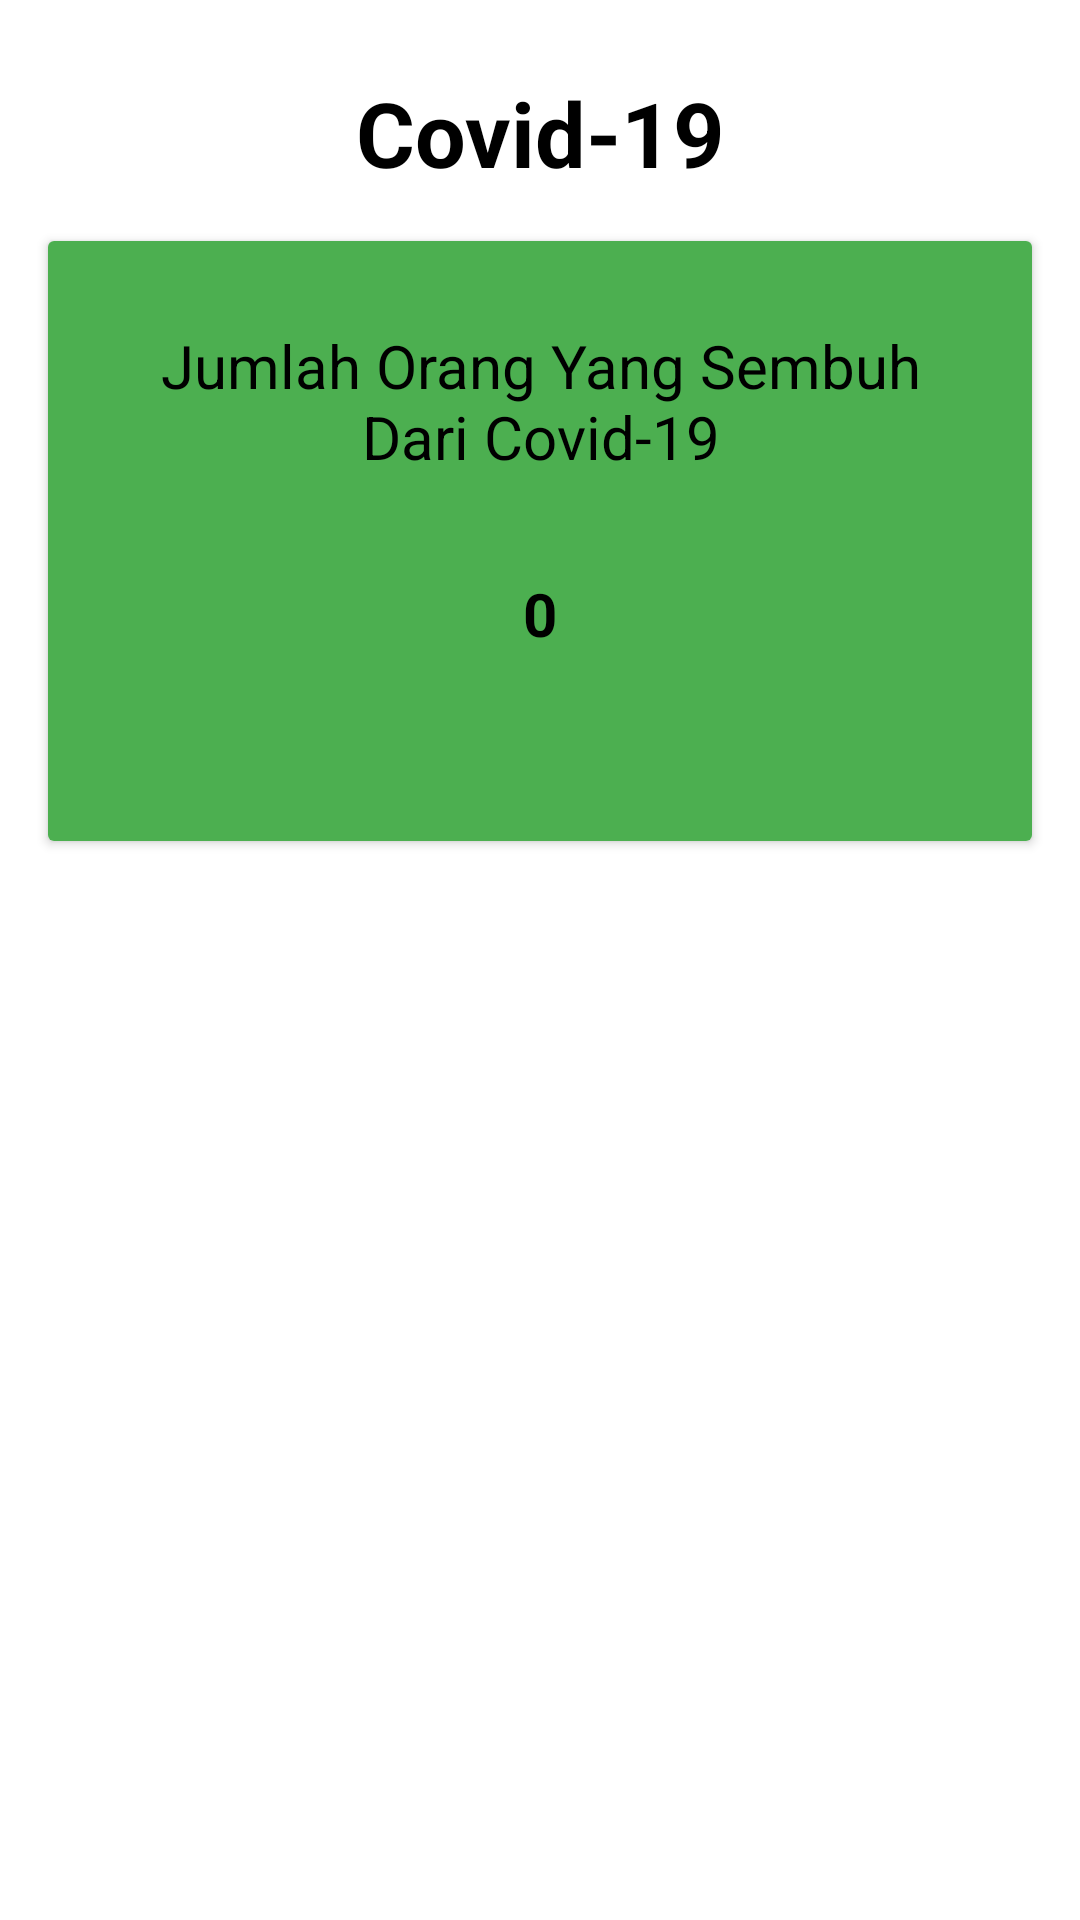

The Android layout XML behind this screen, and the referenced resources:
<!-- AndroidManifest.xml: application theme Theme.Menitcom -->
<!-- res/layout/activity_sembuh_covid.xml -->
<?xml version="1.0" encoding="utf-8"?>
<androidx.constraintlayout.widget.ConstraintLayout xmlns:android="http://schemas.android.com/apk/res/android"
    xmlns:app="http://schemas.android.com/apk/res-auto"
    xmlns:tools="http://schemas.android.com/tools"
    android:layout_width="match_parent"
    android:layout_height="match_parent"
    tools:context=".covid.SembuhCovidActivity">

    <TextView
        android:id="@+id/textView6"
        android:layout_width="0dp"
        android:layout_height="wrap_content"
        android:layout_marginStart="16dp"
        android:layout_marginTop="24dp"
        android:layout_marginEnd="16dp"
        android:gravity="center"
        android:text="Covid-19"
        android:textColor="@color/black"
        android:textSize="30sp"
        android:textStyle="bold"
        app:layout_constraintEnd_toEndOf="parent"
        app:layout_constraintHorizontal_bias="0.0"
        app:layout_constraintStart_toStartOf="parent"
        app:layout_constraintTop_toTopOf="parent" />

    <androidx.cardview.widget.CardView
        android:layout_width="0dp"
        android:layout_height="200dp"
        android:layout_marginTop="16dp"
        app:layout_constraintEnd_toEndOf="@+id/textView6"
        app:layout_constraintHorizontal_bias="1.0"
        app:layout_constraintStart_toStartOf="@+id/textView6"
        app:layout_constraintTop_toBottomOf="@+id/textView6">

        <androidx.constraintlayout.widget.ConstraintLayout
            android:layout_width="match_parent"
            android:layout_height="match_parent"
            android:background="@color/ijoterang">


            <TextView
                android:id="@+id/textView13"
                android:layout_width="0dp"
                android:layout_height="wrap_content"
                android:layout_marginStart="32dp"
                android:layout_marginTop="28dp"
                android:layout_marginEnd="32dp"
                android:text="Jumlah Orang Yang Sembuh Dari Covid-19"
                android:textColor="@color/black"
                android:gravity="center"
                android:textSize="20sp"
                app:layout_constraintEnd_toEndOf="parent"
                app:layout_constraintStart_toStartOf="parent"
                app:layout_constraintTop_toTopOf="parent" />

            <TextView
                android:id="@+id/txt_jumlah_sembuh_covid"
                android:layout_width="0dp"
                android:layout_height="wrap_content"
                android:layout_marginTop="32dp"
                android:text="0"
                android:textSize="20sp"
                android:textColor="@color/black"
                android:textStyle="bold"
                android:gravity="center"
                app:layout_constraintEnd_toEndOf="@+id/textView13"
                app:layout_constraintStart_toStartOf="@+id/textView13"
                app:layout_constraintTop_toBottomOf="@+id/textView13" />
        </androidx.constraintlayout.widget.ConstraintLayout>


    </androidx.cardview.widget.CardView>
</androidx.constraintlayout.widget.ConstraintLayout>
<!-- resources referenced by this layout -->
<resources>
  <color name="black">#FF000000</color>
  <color name="ijoterang">#4CAF50</color>
  <style name="Theme.Menitcom" parent="Theme.MaterialComponents.DayNight.DarkActionBar">
          
          <item name="colorPrimary">@color/ijoapk</item>
          <item name="colorPrimaryVariant">@color/black</item>
          <item name="colorOnPrimary">@color/ijoapk</item>
          
          <item name="colorSecondary">@color/black</item>
          <item name="colorSecondaryVariant">@color/teal_700</item>
          <item name="colorOnSecondary">@color/black</item>
          
          <item name="android:statusBarColor" tools:targetApi="l">@color/white</item>
          <item name="android:editTextBackground">@color/black</item>
          
      </style>
  <color name="ijoapk">#B7C2B1</color>
  <color name="teal_700">#FF018786</color>
  <color name="white">#FFFFFFFF</color>
</resources>
